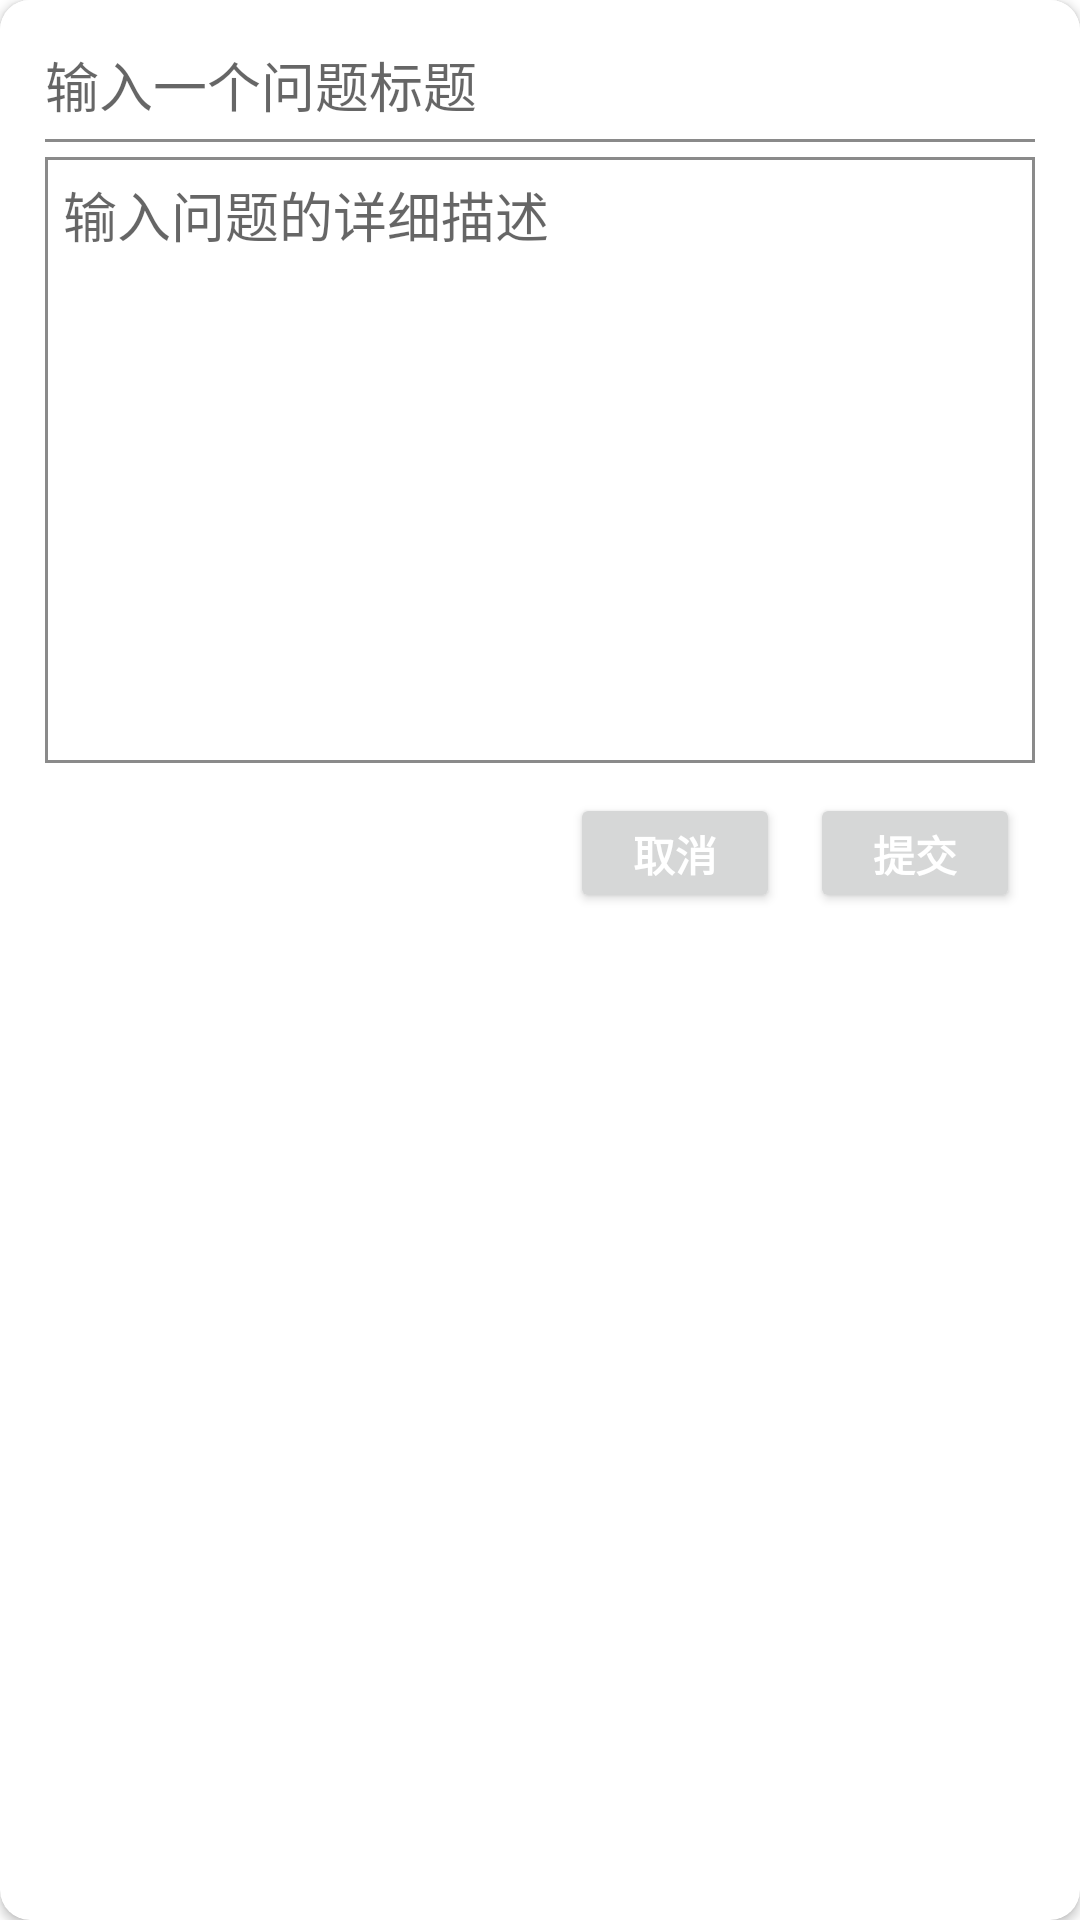

Reconstruct the res/layout file that produces this screen, plus the resources it refers to.
<!-- AndroidManifest.xml: application theme Theme.ShareSdu -->
<!-- res/layout/component_question_editor.xml -->
<?xml version="1.0" encoding="utf-8"?>
<androidx.cardview.widget.CardView xmlns:android="http://schemas.android.com/apk/res/android"
    android:layout_width="match_parent"
    xmlns:app="http://schemas.android.com/apk/res-auto"
    app:cardCornerRadius="10dp"
    android:layout_height="wrap_content">
    <LinearLayout
        android:padding="10dp"
        android:clickable="true"
        android:background="#ffffff"
        android:orientation="vertical"
        android:layout_width="match_parent"
        android:layout_height="wrap_content">
        <EditText
            android:padding="5dp"
            android:background="@drawable/input_background"
            android:textCursorDrawable="@drawable/cursor_drawable_red"
            android:id="@+id/component_question_editor_title_input"
            android:layout_width="match_parent"
            android:layout_height="wrap_content"
            android:maxLines="1"
            android:hint="输入一个问题标题"/>
        <LinearLayout
            android:layout_marginLeft="5dp"
            android:layout_marginRight="5dp"
            android:layout_marginBottom="5dp"
            android:layout_width="match_parent"
            android:layout_height="1dp"
            android:background="#8a8a8a"/>
        <LinearLayout
            android:layout_marginLeft="5dp"
            android:layout_marginRight="5dp"
            android:layout_width="match_parent"
            android:layout_height="1dp"
            android:background="#8a8a8a"/>
        <LinearLayout
            android:orientation="horizontal"
            android:layout_width="match_parent"
            android:layout_height="200dp">
            <LinearLayout
                android:layout_marginLeft="5dp"
                android:layout_width="1dp"
                android:layout_height="match_parent"
                android:background="#8a8a8a"/>
            <EditText
                android:textCursorDrawable="@drawable/cursor_drawable_red"
                android:maxHeight="200dp"
                android:layout_weight="1"
                android:padding="5dp"
                android:layout_width="match_parent"
                android:layout_height="wrap_content"
                android:id="@+id/component_question_editor_detail_input"
                android:hint="输入问题的详细描述"
                android:background="@drawable/input_background"/>
            <LinearLayout
                android:layout_marginRight="5dp"
                android:layout_width="1dp"
                android:layout_height="match_parent"
                android:background="#8a8a8a"/>
        </LinearLayout>
        <LinearLayout
            android:layout_marginLeft="5dp"
            android:layout_marginRight="5dp"
            android:layout_width="match_parent"
            android:layout_height="1dp"
            android:background="#8a8a8a"/>
        <LinearLayout
            android:gravity="right"
            android:orientation="horizontal"
            android:layout_width="match_parent"
            android:layout_height="wrap_content">
            <Button
                android:id="@+id/component_question_editor_cancel_button"
                android:layout_marginTop="10dp"
                android:text="取消"
                android:textColor="#ffffff"
                android:textStyle="bold"
                android:textSize="14sp"
                android:layout_width="70dp"
                android:layout_height="40dp"/>
            <Button
                android:id="@+id/component_question_editor_submit_button"
                android:layout_margin="10dp"
                android:text="提交"
                android:textColor="#ffffff"
                android:textStyle="bold"
                android:textSize="14sp"
                android:layout_width="70dp"
                android:layout_height="40dp"/>
        </LinearLayout>
    </LinearLayout>
</androidx.cardview.widget.CardView>
<!-- resources referenced by this layout -->
<resources>
  <!-- drawable input_background (drawable) -->
  <?xml version="1.0" encoding="utf-8"?>
  <selector xmlns:android="http://schemas.android.com/apk/res/android">
          <item>
              <shape android:shape="rectangle">
                  <solid android:color="#ffffff"/> 
              </shape>
          </item>
  </selector>
  <style name="Theme.ShareSdu" parent="Theme.MaterialComponents.DayNight.NoActionBar">
          
          <item name="colorPrimary">@color/mainColor</item>
          <item name="colorPrimaryVariant">@color/mainColor</item>
          <item name="colorOnPrimary">@color/mainColor</item>
          <item name="android:scrollbarThumbVertical">@color/mainColor</item>
          
          <item name="colorSecondary">@color/teal_200</item>
          <item name="colorSecondaryVariant">@color/teal_700</item>
          <item name="colorOnSecondary">@color/black</item>
          
          <item name="android:statusBarColor">?attr/colorPrimaryVariant</item>
          
      </style>
  <color name="mainColor">#9c0c13</color>
  <color name="teal_200">#FF03DAC5</color>
  <color name="teal_700">#FF018786</color>
  <color name="black">#FF000000</color>
</resources>
